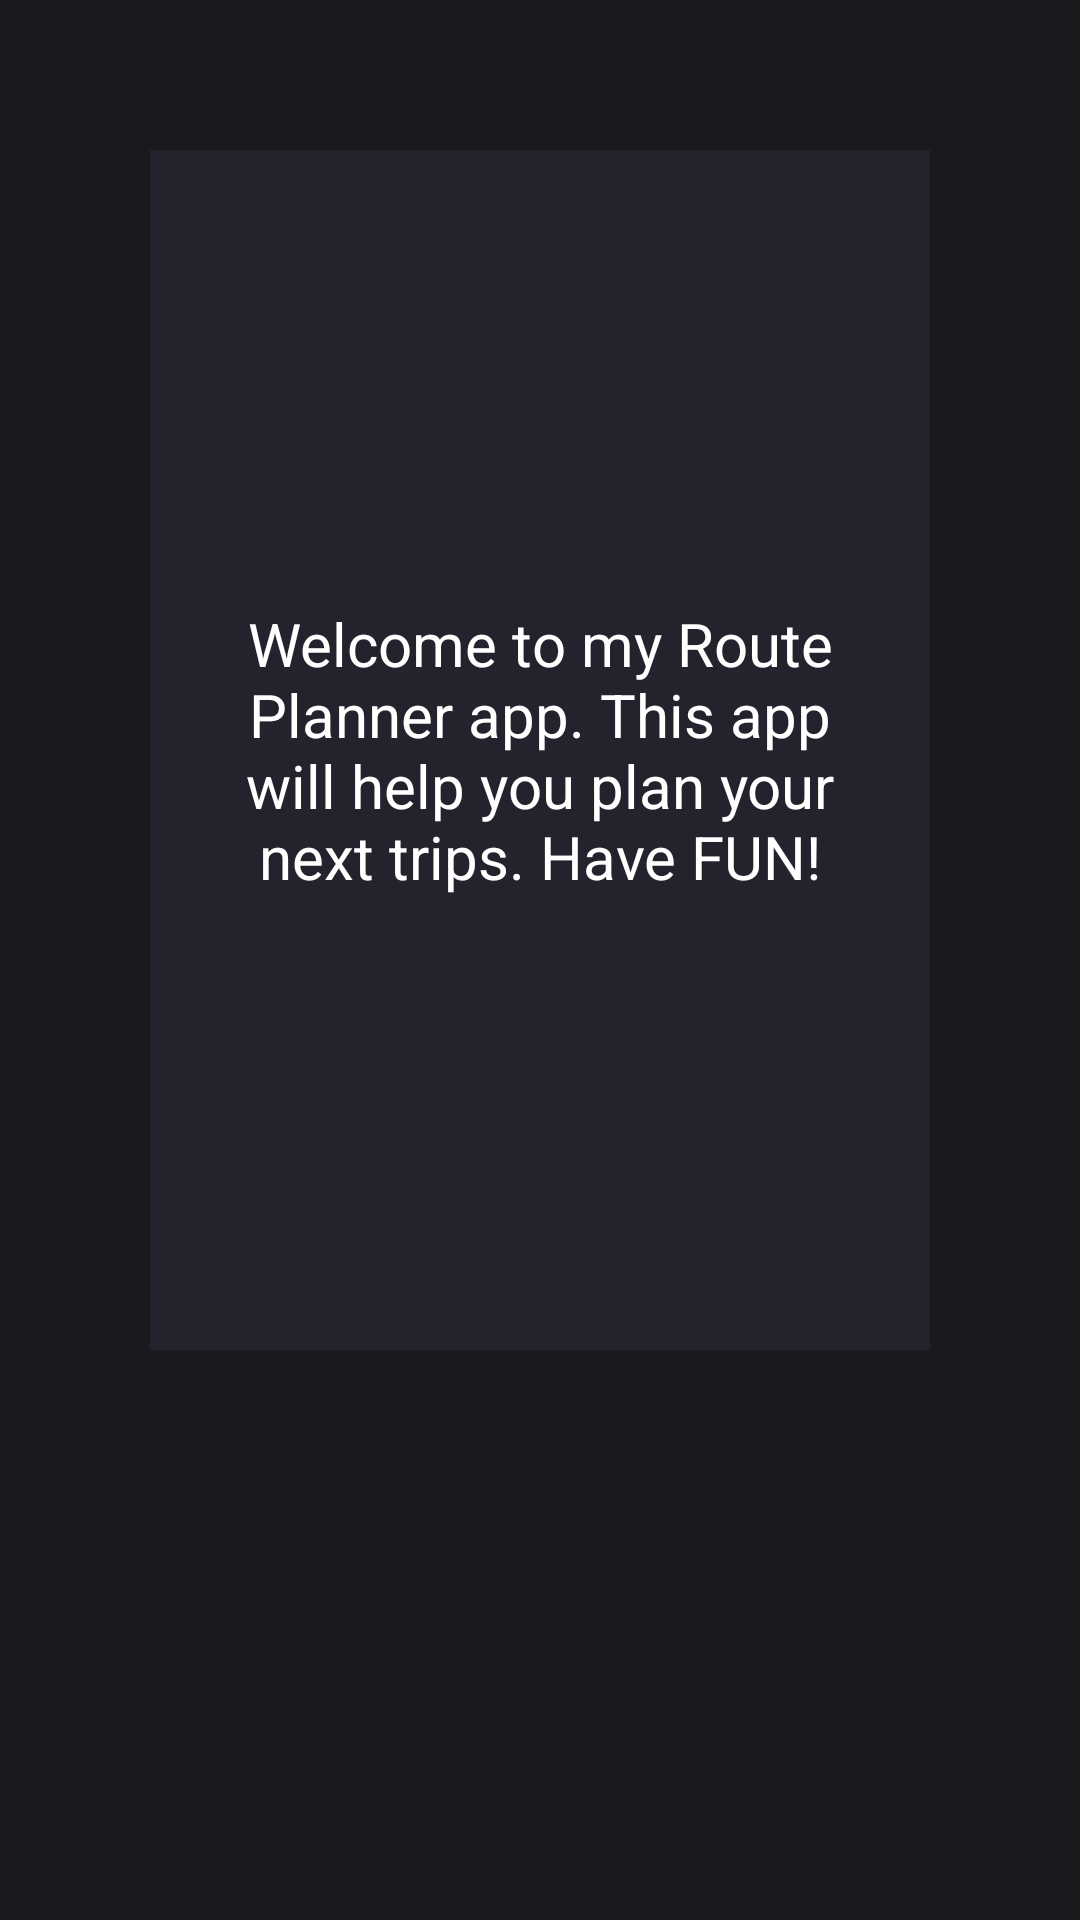

Here is an Android app screen rendered from its layout file. Give the layout XML and the strings, colors and styles it references.
<!-- AndroidManifest.xml: application theme AppTheme -->
<!-- res/layout/home_fragment.xml -->
<?xml version="1.0" encoding="utf-8"?>
<LinearLayout
    xmlns:android="http://schemas.android.com/apk/res/android"
    android:layout_width="match_parent"
    android:layout_height="match_parent"
    android:background="@color/colorPrimaryDark"
    android:orientation="vertical">

    <LinearLayout
        android:layout_width="match_parent"
        android:layout_height="400dp"
        android:background="@color/colorPrimary"
        android:layout_margin="50dp"
        android:gravity="center"
        android:orientation="vertical"
        android:layout_gravity="center">

        <TextView
            android:layout_width="match_parent"
            android:layout_height="match_parent"
            android:textColor="@color/white"
            android:layout_gravity="center"
            android:gravity="center"
            android:textSize="20sp"
            android:padding="30dp"
            android:elevation="10dp"
            android:text="@string/welcome"/>

    </LinearLayout>

</LinearLayout>
<!-- resources referenced by this layout -->
<resources>
  <color name="colorPrimary">#23232e</color>
  <color name="colorPrimaryDark">#1a191e</color>
  <color name="white">#fff</color>
  <string name="welcome">Welcome to my Route Planner app. This app will help you plan your next trips. Have FUN!</string>
  <style name="AppTheme" parent="Theme.AppCompat.Light.DarkActionBar">
          
          <item name="colorPrimary">@color/colorPrimary</item>
          <item name="colorPrimaryDark">@color/colorPrimaryDark</item>
          <item name="colorAccent">@color/colorAccent</item>
      </style>
  <color name="colorAccent">#3a2153</color>
</resources>
